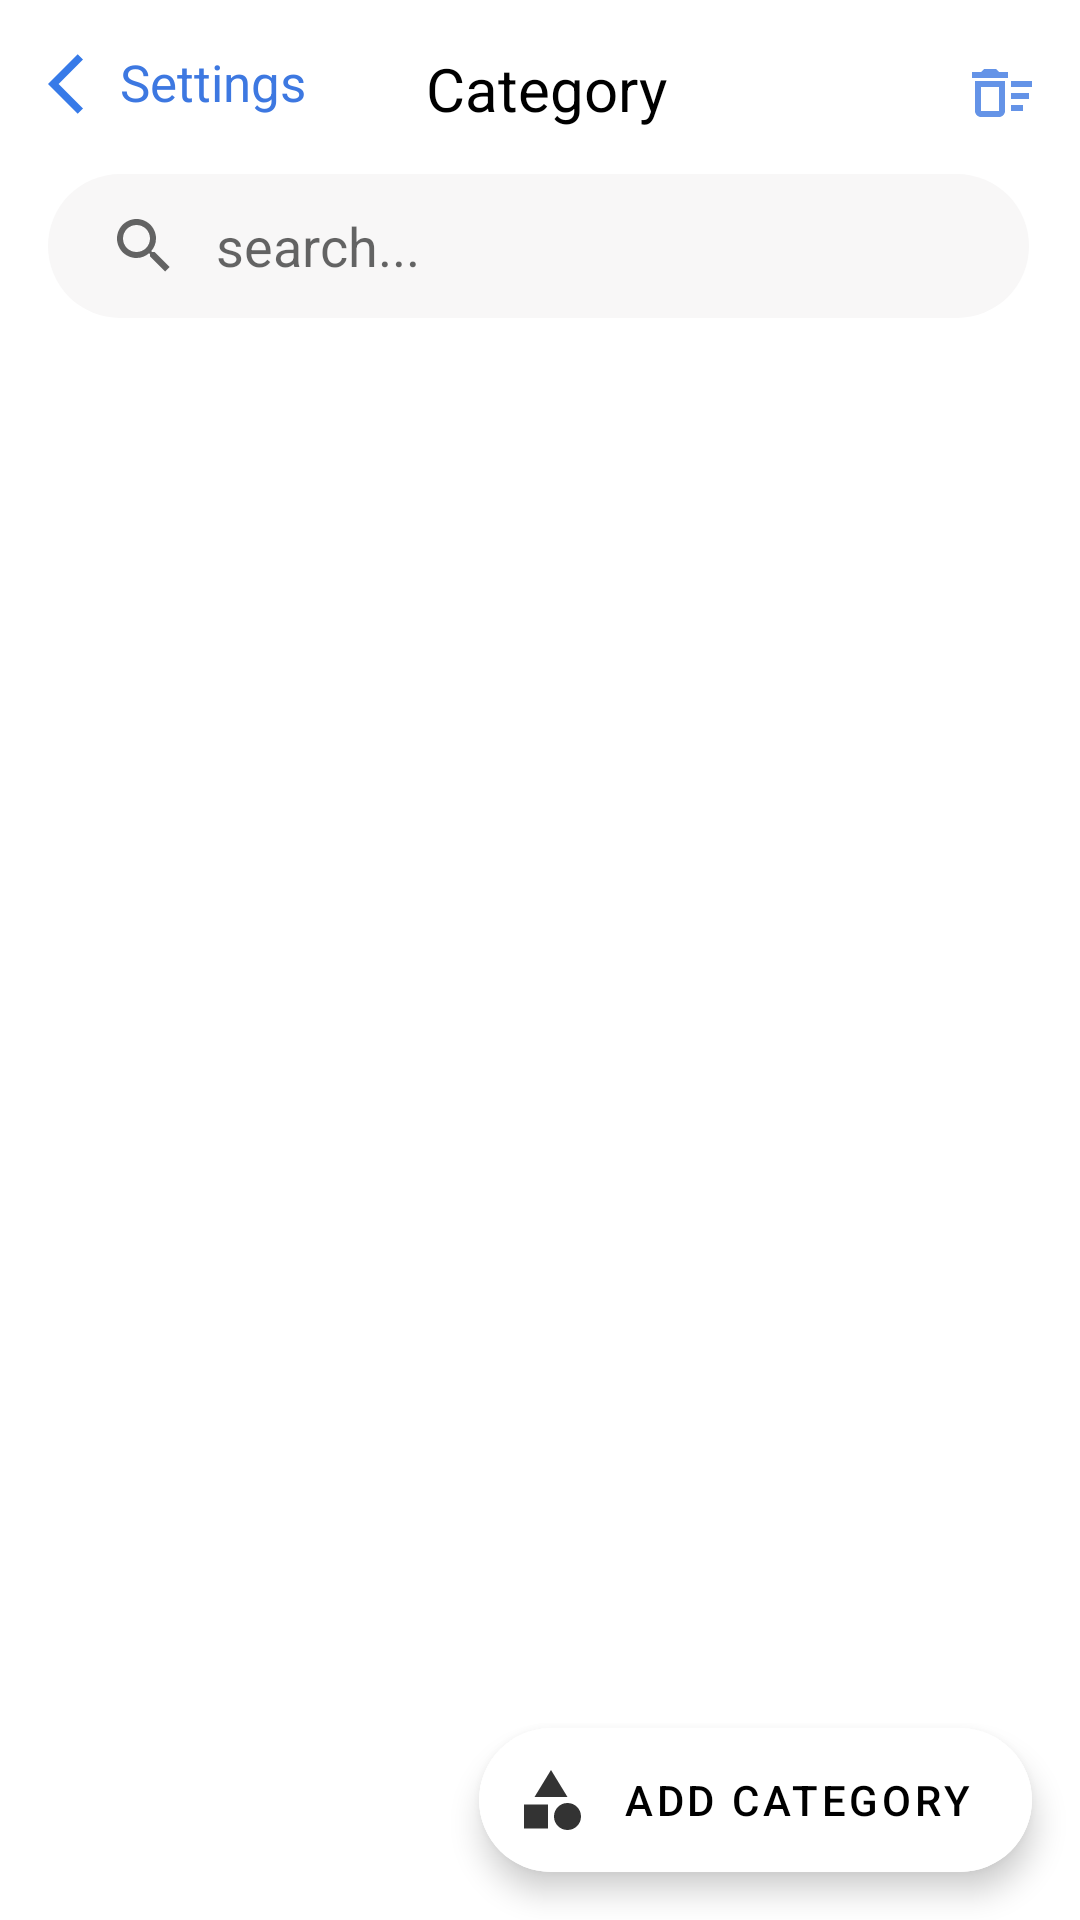

The Android layout XML behind this screen, and the referenced resources:
<!-- AndroidManifest.xml: application theme Theme.Expense -->
<!-- res/layout/fragment_manage_category.xml -->
<?xml version="1.0" encoding="utf-8"?>
<androidx.coordinatorlayout.widget.CoordinatorLayout xmlns:android="http://schemas.android.com/apk/res/android"
    xmlns:tools="http://schemas.android.com/tools"
    android:layout_width="match_parent"
    android:layout_height="match_parent"
    xmlns:app="http://schemas.android.com/apk/res-auto"
    tools:context=".ui.settings.manageCategory.ManageCategoryFragment">

    <com.google.android.material.appbar.AppBarLayout
        android:id="@+id/appbarManageCategory"
        android:layout_height="wrap_content"
        android:layout_width="match_parent"
        android:backgroundTint="@color/appBar"
        app:elevation="0dp">

        <com.google.android.material.appbar.CollapsingToolbarLayout
            android:layout_width="match_parent"
            android:layout_height="match_parent"
            android:backgroundTint="@color/appBar"
            android:elevation="0dp"
            app:contentScrim="@color/appBar"
            app:layout_scrollFlags="scroll|enterAlways"
            app:toolbarId="@+id/tbManageCategory">


            <androidx.appcompat.widget.Toolbar
                android:id="@+id/tbManageCategory"
                android:layout_width="match_parent"
                android:layout_height="wrap_content"
                android:backgroundTint="@color/appBar">


                <androidx.constraintlayout.widget.ConstraintLayout
                    android:layout_width="match_parent"
                    android:layout_height="wrap_content"
                    android:layout_marginTop="16dp">

                    <LinearLayout
                        android:id="@+id/bckBtnManageCategory"
                        android:layout_width="wrap_content"
                        android:layout_height="wrap_content"

                        android:orientation="horizontal"
                        app:layout_constraintStart_toStartOf="parent"
                        app:layout_constraintTop_toTopOf="parent"
                        tools:ignore="UseCompoundDrawables">

                        <ImageView
                            android:layout_width="wrap_content"
                            android:layout_height="wrap_content"
                            android:src="@drawable/ic_back" />

                        <TextView
                            android:layout_width="wrap_content"
                            android:layout_height="wrap_content"
                            android:text="Settings"
                            android:textColor="#3D78E1"
                            android:textSize="17sp" />

                    </LinearLayout>


                    <TextView
                        android:id="@+id/textView2"
                        android:layout_width="wrap_content"
                        android:layout_height="wrap_content"
                        android:layout_marginStart="26dp"
                        android:layout_marginBottom="15dp"
                        android:text="Category"
                        android:textColor="@color/textColorBright"
                        android:textSize="20sp"
                        app:layout_constraintBottom_toTopOf="@+id/searchViewCategory"
                        app:layout_constraintEnd_toStartOf="@+id/deleteAll"
                        app:layout_constraintStart_toStartOf="parent"
                        app:layout_constraintTop_toTopOf="parent" />

                    <ImageView
                        android:id="@+id/deleteAll"
                        android:layout_width="wrap_content"
                        android:layout_height="wrap_content"
                        android:layout_marginEnd="14dp"
                        android:layout_marginBottom="12dp"
                        android:src="@drawable/ic_delete_all"
                        app:layout_constraintBottom_toTopOf="@+id/searchViewCategory"
                        app:layout_constraintEnd_toEndOf="parent"
                        app:layout_constraintTop_toTopOf="parent" />

                    <androidx.appcompat.widget.SearchView
                        android:id="@+id/searchViewCategory"
                        android:layout_width="match_parent"
                        android:layout_height="wrap_content"
                        android:layout_marginTop="14dp"
                        android:layout_marginEnd="17dp"
                        android:layout_marginBottom="10dp"
                        android:background="@drawable/search_view_layout"
                        app:iconifiedByDefault="false"

                        app:layout_constraintBottom_toBottomOf="parent"
                        app:layout_constraintEnd_toEndOf="parent"
                        app:layout_constraintStart_toStartOf="parent"
                        app:layout_constraintTop_toBottomOf="@id/bckBtnManageCategory"
                        app:queryBackground="@android:color/transparent"
                        app:queryHint="search..." />


                </androidx.constraintlayout.widget.ConstraintLayout>


            </androidx.appcompat.widget.Toolbar>


        </com.google.android.material.appbar.CollapsingToolbarLayout>

    </com.google.android.material.appbar.AppBarLayout>



    <androidx.recyclerview.widget.RecyclerView
        android:id="@+id/rcyManageCategory"
        android:layout_width="match_parent"
        android:layout_height="match_parent"
        app:layout_behavior="com.google.android.material.appbar.AppBarLayout$ScrollingViewBehavior"
        android:overScrollMode="never" />




    <com.google.android.material.floatingactionbutton.ExtendedFloatingActionButton
        android:id="@+id/fbAddCategory"
        android:layout_height="wrap_content"
        android:layout_width="wrap_content"
        android:layout_gravity="bottom|end"
        android:layout_margin="16dp"
        app:icon="@drawable/ic_category"
        android:backgroundTint="@color/fb"
        android:text="Add Category"/>


</androidx.coordinatorlayout.widget.CoordinatorLayout>
<!-- resources referenced by this layout -->
<resources>
  <color name="appBar">#FFFFFF</color>
  <color name="fb">#FFFFFF</color>
  <color name="textColorBright">#000000</color>
  <!-- drawable ic_back (drawable-anydpi) -->
  <vector xmlns:android="http://schemas.android.com/apk/res/android"
      android:width="24dp"
      android:height="24dp"
      android:viewportWidth="24"
      android:viewportHeight="24"
      android:tint="@color/backArrow"
      android:alpha="0.8">
    <path
        android:fillColor="@android:color/white"
        android:pathData="M11.67,3.87L9.9,2.1 0,12l9.9,9.9 1.77,-1.77L3.54,12z"/>
  </vector>
  <!-- drawable ic_category (drawable-anydpi) -->
  <vector xmlns:android="http://schemas.android.com/apk/res/android"
      android:width="24dp"
      android:height="24dp"
      android:viewportWidth="24"
      android:viewportHeight="24"
      android:tint="#EC0143"
      android:alpha="0.8">
    <path
        android:fillColor="@android:color/white"
        android:pathData="M12,2l-5.5,9h11z"/>
    <path
        android:fillColor="@android:color/white"
        android:pathData="M17.5,17.5m-4.5,0a4.5,4.5 0,1 1,9 0a4.5,4.5 0,1 1,-9 0"/>
    <path
        android:fillColor="@android:color/white"
        android:pathData="M3,13.5h8v8H3z"/>
  </vector>
  <!-- drawable ic_delete_all (drawable-anydpi) -->
  <vector xmlns:android="http://schemas.android.com/apk/res/android"
      android:width="24dp"
      android:height="24dp"
      android:viewportWidth="24"
      android:viewportHeight="24"
      android:tint="#3D78E1"
      android:alpha="0.8">
    <path
        android:fillColor="@android:color/white"
        android:pathData="M15,16h4v2h-4zM15,8h7v2h-7zM15,12h6v2h-6zM3,18c0,1.1 0.9,2 2,2h6c1.1,0 2,-0.9 2,-2L13,8L3,8v10zM5,10h6v8L5,18v-8zM10,4L6,4L5,5L2,5v2h12L14,5h-3z"/>
  </vector>
  <!-- drawable search_view_layout (drawable) -->
  <?xml version="1.0" encoding="utf-8"?>
  <shape xmlns:android="http://schemas.android.com/apk/res/android"
      android:shape="rectangle">
  
      <solid android:color="@color/searchBar"/>
      <corners android:radius="27dp"/>
  
  </shape>
  <style name="Theme.Expense" parent="Theme.MaterialComponents.DayNight.NoActionBar">
          
          <item name="colorPrimary">@color/black</item>
          <item name="colorPrimaryVariant">@color/purple_700</item>
          <item name="colorOnPrimary">@color/white</item>
          
          <item name="colorSecondary">@color/calender</item>
          <item name="colorSecondaryVariant">@color/teal_700</item>
          <item name="colorOnSecondary">@color/black</item>
          
          <item name="android:statusBarColor" tools:targetApi="l">@color/statusBar</item>
          <item name="android:windowLightStatusBar">true</item>
  
  
          <item name="android:navigationBarColor">@color/bottomNavView</item>
          
  
          
          <item name="bottomSheetDialogTheme">@style/ThemeOverlay.App.BottomSheetDialog</item>
  
  
  
  
  
  
      </style>
  <color name="backArrow">#0459E3</color>
  <color name="searchBar">#F8F7F7</color>
  <color name="black">#FF000000</color>
  <color name="purple_700">#FF3700B3</color>
  <color name="white">#FFFFFFFF</color>
  <color name="calender">#FF6600</color>
  <color name="teal_700">#FF018786</color>
  <color name="statusBar">#FFFFFF</color>
  <color name="bottomNavView">#FFFFFF</color>
  <style name="ThemeOverlay.App.BottomSheetDialog" parent="ThemeOverlay.MaterialComponents.BottomSheetDialog">
          <item name="bottomSheetStyle">@style/ModalBottomSheetDialog</item>
      </style>
  <style name="ModalBottomSheetDialog" parent="Widget.MaterialComponents.BottomSheet.Modal">
          <item name="backgroundTint">@color/cardBackground</item>
          <item name="shapeAppearance">@style/ShapeAppearance.App.LargeComponent</item>
      </style>
  <color name="cardBackground">#FFFFFF</color>
  <style name="ShapeAppearance.App.LargeComponent" parent="ShapeAppearance.MaterialComponents.LargeComponent">
          <item name="cornerFamily">rounded</item>
          <item name="cornerSize">24dp</item>
      </style>
</resources>
